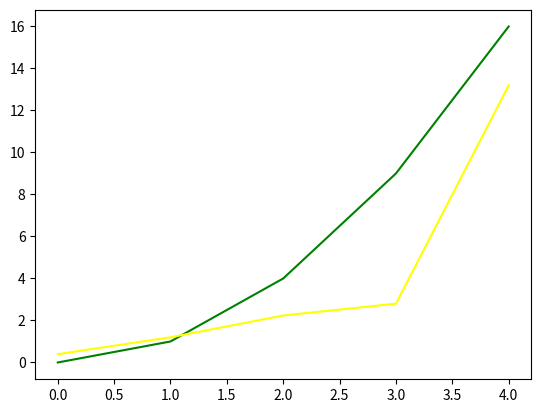

Write Python code to recreate this figure.
from scipy.special import binom
import numpy as np
import matplotlib.pyplot as plt
from numpy.linalg import lstsq
from mpl_toolkits.mplot3d import Axes3D


def _get_coeff_idx(coeff):
    idx = np.indices(coeff.shape)
    idx = idx.T.swapaxes(0, 1).reshape((-1, 2))
    return idx


def _scale(x, y):
    # Normalize x and y to avoid huge numbers
    # Mean 0, Variation 1
    offset_x, offset_y = np.mean(x), np.mean(y)
    norm_x, norm_y = np.std(x), np.std(y)
    x = (x - offset_x) / norm_x
    y = (y - offset_y) / norm_y
    return x, y, (norm_x, norm_y), (offset_x, offset_y)


def _unscale(x, y, norm, offset):
    x = x * norm[0] + offset[0]
    y = y * norm[1] + offset[1]
    return x, y


def polyvander2d(x, y, degree):
    A = np.polynomial.polynomial.polyvander2d(x, y, degree)
    return A


def polyscale2d(coeff, scale_x, scale_y, copy=True):
    if copy:
        coeff = np.copy(coeff)
    idx = _get_coeff_idx(coeff)
    for k, (i, j) in enumerate(idx):
        coeff[i, j] /= scale_x ** i * scale_y ** j
    return coeff


def polyshift2d(coeff, offset_x, offset_y, copy=True):
    if copy:
        coeff = np.copy(coeff)
    idx = _get_coeff_idx(coeff)
    # Copy coeff because it changes during the loop
    coeff2 = np.copy(coeff)
    for k, m in idx:
        not_the_same = ~((idx[:, 0] == k) & (idx[:, 1] == m))
        above = (idx[:, 0] >= k) & (idx[:, 1] >= m) & not_the_same
        for i, j in idx[above]:
            b = binom(i, k) * binom(j, m)
            sign = (-1) ** ((i - k) + (j - m))
            offset = offset_x ** (i - k) * offset_y ** (j - m)
            coeff[k, m] += sign * b * coeff2[i, j] * offset
    return coeff


def plot2d(x, y, z, coeff):
    # regular grid covering the domain of the data
    if x.size > 500:
        choice = np.random.choice(x.size, size=500, replace=False)
    else:
        choice = slice(None, None, None)
    x, y, z = x[choice], y[choice], z[choice]
    X, Y = np.meshgrid(
        np.linspace(np.min(x), np.max(x), 20), np.linspace(np.min(y), np.max(y), 20)
    )
    Z = np.polynomial.polynomial.polyval2d(X, Y, coeff)
    fig = plt.figure()
    ax = fig.gca(projection="3d")
    ax.plot_surface(X, Y, Z, rstride=1, cstride=1, alpha=0.2)
    ax.scatter(x, y, z, c="r", s=50)
    plt.xlabel("X")
    plt.ylabel("Y")
    ax.set_zlabel("Z")
    plt.show()


def polyfit2d(x, y, z, degree=1, max_degree=None, scale=True, plot=False):
    """A simple 2D polynomial fit to data x, y, z
    The polynomial can be evaluated with numpy.polynomial.polynomial.polyval2d

    Parameters
    ----------
    x : array[n]
        x coordinates
    y : array[n]
        y coordinates
    z : array[n]
        data values
    degree : {int, 2-tuple}, optional
        degree of the polynomial fit in x and y direction (default: 1)
    max_degree : {int, None}, optional
        if given the maximum combined degree of the coefficients is limited to this value
    scale : bool, optional
        Wether to scale the input arrays x and y to mean 0 and variance 1, to avoid numerical overflows.
        Especially useful at higher degrees. (default: True)
    plot : bool, optional
        wether to plot the fitted surface and data (slow) (default: False)

    Returns
    -------
    coeff : array[degree+1, degree+1]
        the polynomial coefficients in numpy 2d format, i.e. coeff[i, j] for x**i * y**j
    """
    # Flatten input
    x = np.asarray(x).ravel()
    y = np.asarray(y).ravel()
    z = np.asarray(z).ravel()

    # Remove masked values
    mask = ~(np.ma.getmask(z) | np.ma.getmask(x) | np.ma.getmask(y))
    x, y, z = x[mask].ravel(), y[mask].ravel(), z[mask].ravel()

    # Scale coordinates to smaller values to avoid numerical problems at larger degrees
    if scale:
        x, y, norm, offset = _scale(x, y)

    if np.isscalar(degree):
        degree = (int(degree), int(degree))
    degree = [int(degree[0]), int(degree[1])]
    coeff = np.zeros((degree[0] + 1, degree[1] + 1))
    idx = _get_coeff_idx(coeff)

    # Calculate elements 1, x, y, x*y, x**2, y**2, ...
    A = polyvander2d(x, y, degree)

    # We only want the combinations with maximum order COMBINED power
    if max_degree is not None:
        mask = idx[:, 0] + idx[:, 1] <= int(max_degree)
        idx = idx[mask]
        A = A[:, mask]

    # Do the actual least squares fit
    C, *_ = lstsq(A, z)

    # Reorder coefficients into numpy compatible 2d array
    for k, (i, j) in enumerate(idx):
        coeff[i, j] = C[k]

    # Reverse the scaling
    if scale:
        coeff = polyscale2d(coeff, *norm, copy=False)
        coeff = polyshift2d(coeff, *offset, copy=False)

    if plot:
        if scale:
            x, y = _unscale(x, y, norm, offset)
        plot2d(x, y, z, coeff)

    return coeff


if __name__ == "__main__":
    n = 5
    x = y = np.arange(n)
    z = x *y

    X, Y = np.meshgrid(x, y)
    Z = X *Y
    M = np.zeros((5,5))
    for i in range(len(z)):
        M[i][i] = z[i]
    print(M)
    print(z,'\n', Z)
    c = polyfit2d(X, Y, M, degree=2, plot=False)
    print(c)

    f = np.polynomial.polynomial.polyval2d(x, y, c)
    plt.plot(x, z, color='green')
    plt.plot(x, f, color = 'yellow')
    plt.show()